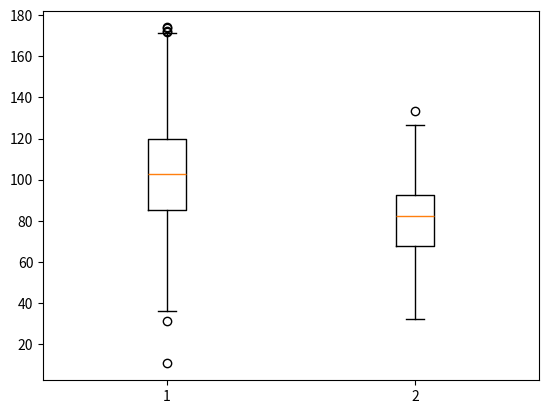

Reproduce this figure in Python.
import numpy as np
from matplotlib import pyplot as plt
import math #pi를 정의하기 위해 필요함.

# matplotlib: numpy와 파이썬을 기반으로 한 여러 시각화 데이터 패키지.
# pyplot: matplotlib 모듈, 유용한 style functions의 집합

# 1. Simple Line plot: 평면상의 선 그리기
# ex) 각도에 따른 sine wave 그리기.
#     - 참고: 가로의 각의 크기는 radian으로, 2pi가 360도에 대응된다.
# x = np.arange(0, math.pi * 2, 0.05)
# y = np.sin(x)
# plt.plot(x,y)   #plot(x, y) == 가로 x, 세로 y의 형태의 표면을 생성한다.
# plt.xlabel("angle") #xlabel() = 가로축 설명
# plt.ylabel("sine")  #ylabel() = 세로축 설명
# plt.title("sine wave")  #title() = 그래프 설명
# plt.show()  #show() = 결과 출력

# 2. Bar Chart: 막대기 그래프
# - 확실히 구분되는 카테고리별로 양을 표현할 때 유용함.
# ex) 컴퓨터 언어별 수강 학생 수 출력하기.
# langs = ['C', 'C++', 'Java', 'Python', 'PHP']
# students = [23, 17, 35, 29, 12]
# plt.bar(langs, students)    #bar(a, b) = 카테고리 a에 대한 통계값 b를 출력
# plt.show()

# ex2) Barchart 심화: 여러 배열들의 순서별 크기 비교하기
# data = [[30, 25, 50, 20], [40, 23, 51, 17], [35, 22, 45, 19]]
# X = np.arange(4)
# plt.bar(X + 0.00, data[0], color = 'b', width = 0.25)    #width = bar의 너비, X + 0.00 = bar의 각 위치 조정용
# plt.bar(X + 0.25, data[1], color = 'g', width = 0.25)   #X + 0.25를 통해 컬러 b의 bar보다 0.25칸 옆에 그려지게 함.
# plt.bar(X + 0.50, data[2], color = 'r', width = 0.25)
# plt.show()

# 3. Histogram: 어떠한 데이터의 양적인 분포. 어떤 값에 얼만큼의 샘플이 존재하는가?
# ex) 학생 수
# a = np.array([22, 87, 5, 43, 56, 73, 55, 54, 11, 20, 51, 5, 79, 31, 27])
# plt.hist(a, bins = [0, 25, 50 ,75, 100])    #hist(대상 array, bins=[배열 내 데이터를 나누는 기준])
# plt.title("histogram of result")
# plt.xticks([0, 25, 50, 75, 100])    #xticks = x축의 기준점을 설정.
# plt.xlabel('marks')
# plt.ylabel('no. of students')
# plt.show()

# 4. Pie Chart: 원형의 퍼센티지 비교용.
# - 절대적인 양보다는, 비율을 비교할 때 유용함.(vs Bar chart)
# ex) 언어별 학생 비율 비교
# langs = ['C', 'C++', 'Java', 'Python', 'PHP']
# students = [23, 17, 35, 29, 12]
# plt.pie(students, labels = langs, autopct='%1.2f%%')
# #pie(비율이 될 변수, 변수에 해당하는 조건, 퍼센티지 표시 방법)
# plt.show()

# 5. Scatter Plot: 각 데이터 샘플을 x/y에 대응되도록 점으로 배치함.
# - 변수들의 경향을 파악하는 데 유용함.
# ex) 남녀 학생별 점수 분포도
# girls_grades=[89,90,70,89,100,80,90,100,80,34]
# boys_grades=[30,29,49,48,100,48,38,45,20,30]
# grades_range=[10,20,30,40,50,60,70,80,90,100]
# plt.scatter(grades_range, girls_grades, color = 'r')    #여학생별 점수분포
# plt.scatter(grades_range, boys_grades, color = 'b')     #남학생별 점수분포
# plt.xlabel('Grades Range')
# plt.ylabel('Grades Scored')
# plt.title('Scatter Plot')
# plt.show()

# 6. Box Plot: 데이터 값의 분포를 요약해서 표시할 때 유용.
# - 최소값, 1/4지점, 중간값, 3/4지점, 최대값 표시 가능
# ex) Random하게 추출한 값들을 표현해보기
np.random.seed(10)  #프로그램 실행 때마다 똑같은 양의 결과를 보기 위함.
dataSet1 = np.random.normal(100, 30, 200)   
#random.normal = 평균이 100이고, 표준편차가 30인 정규분포로부터 200개의 데이터 추출
dataSet2 = np.random.normal(80, 20, 200)
# 평균 80, 표준편차 20인 정규분포로부터 200개의 데이터 추출
plotData = [dataSet1, dataSet2] #List로 두 데이터를 묶음
plt.boxplot(plotData)   #boxplot = 데이터를 그려줌
plt.show()








